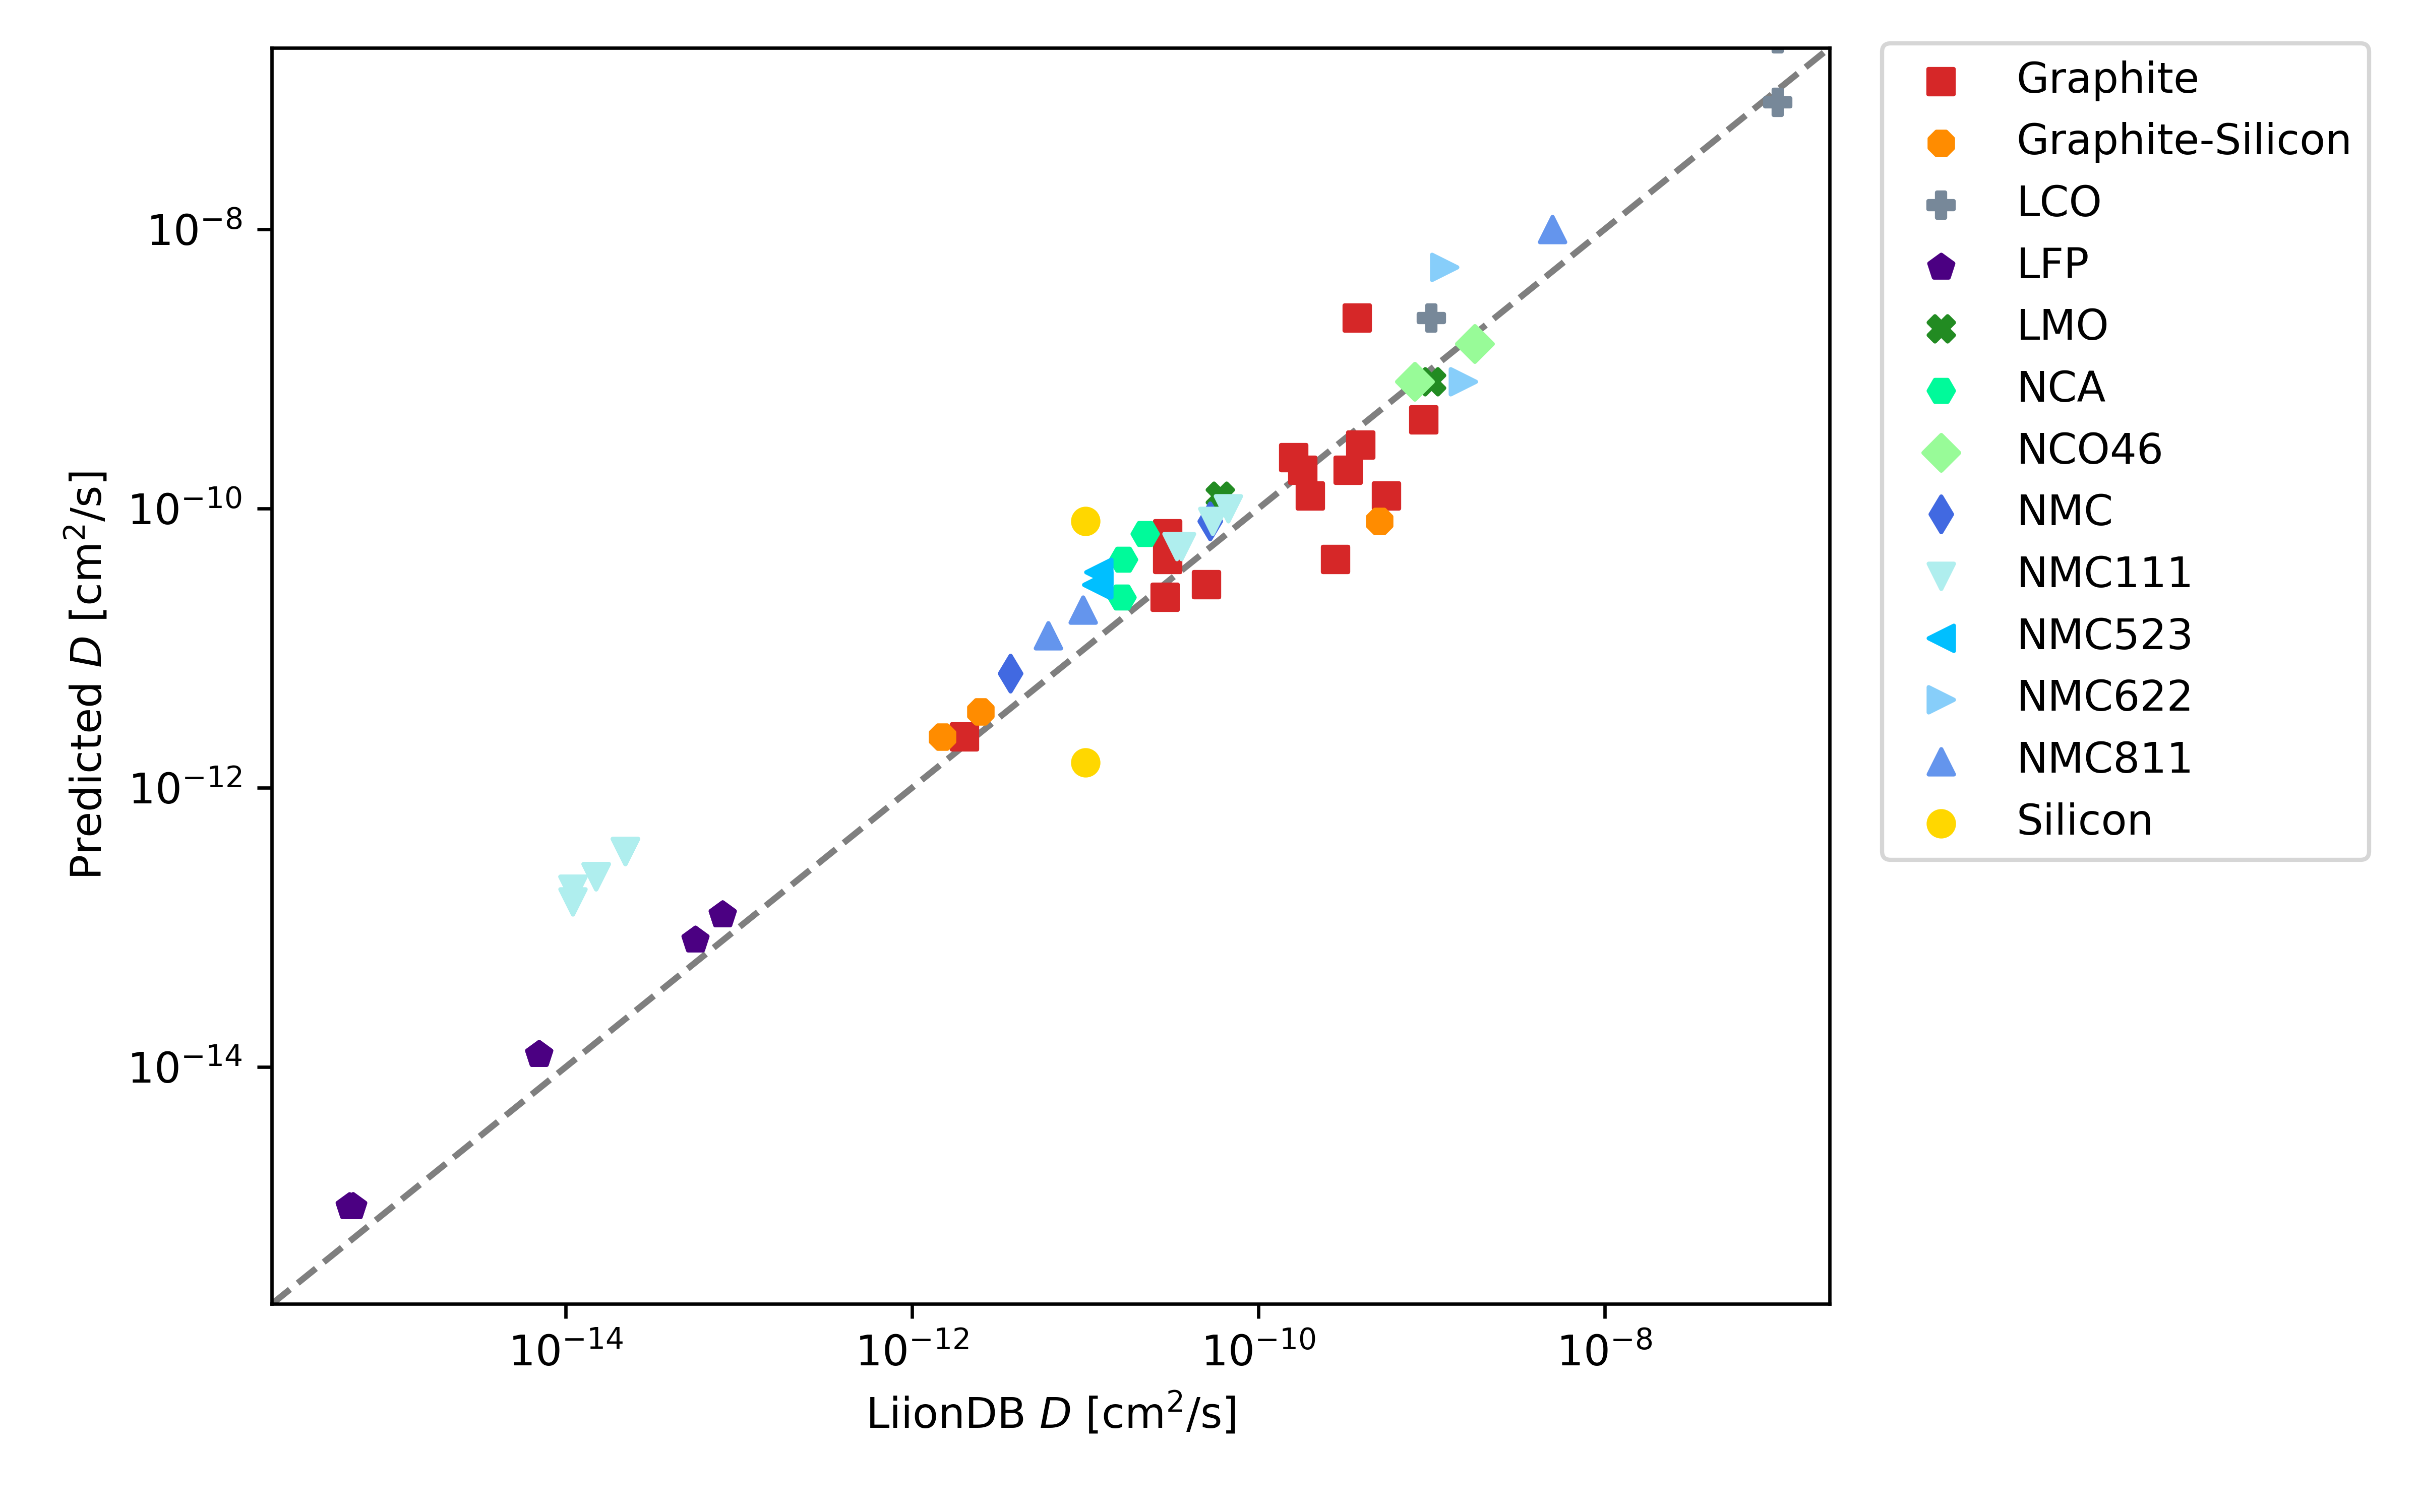

Values plotted in this chart, from the file beside it:
material, dcoeff_db, dcoeff_pred, k0s_pred
Graphite, 2e-12, 2.31011571119798e-12, 2.3101157111979847e-07
Graphite, 3e-11, 4.328735068466289e-11, 5.3366669150671916e-08
Graphite, 3e-11, 4.328735068466289e-11, 1.2328392739947885e-07
Graphite, 3.7192877332832904e-10, 5.336666915067181e-10, 8.111259190238865e-08
Graphite, 5.5e-10, 2.31011571119798e-10, 4.328735068466288e-08
Graphite, 5.000068844682744e-11, 4.328735068466289e-11, 2.310115711197985e-08
Graphite, 2.8950081206039106e-11, 3.5111704723535215e-11, 9.999939445455476e-09
Graphite, 1.6000000000000002e-10, 6.579292405728936e-10, 2.310115711197985e-08
Graphite, 1.8e-10, 8.111259190238881e-10, 2.310115711197985e-08
Graphite, 2.789533645997964e-10, 8.11125919023888e-11, 1.232839273994791e-06
Graphite, 3.305587964665265e-10, 2.31011571119798e-10, 4.328735068466288e-08
Graphite, 9e-10, 1.232839273994786e-09, 6.579292405728935e-08
Graphite, 3.9e-10, 3.5111704723535215e-10, 5.336666915067192e-07
Graphite, 2e-10, 1.8738060760443305e-10, 4.328735068466288e-08
Graphite-Silicon, 1.4955552961459424e-12, 2.31011571119798e-12, 8.111259190238882e-09
Graphite-Silicon, 2.4930315142632057e-12, 3.5111704723535073e-12, 1.873806076044327e-08
Graphite-Silicon, 5e-10, 1.5199018792005986e-10, 4.3287350684662886e-06
LCO, 1e-07, 8.111259190238865e-08, 9.999939445455476e-06
LCO, 1e-09, 3.5111704723535214e-09, 8.111259190238881e-06
LCO, 1e-07, 4.3287350684662886e-07, 9.999939445455476e-06
LFP, 7e-15, 9.999939445455476e-15, 1.5199018792005986e-08
LFP, 7e-15, 9.999939445455476e-15, 1.5199018792005986e-08
LFP, 5.6e-16, 9.999939445455477e-16, 1.8738060760443305e-10
LFP, 5.899999999999999e-16, 9.999939445455477e-16, 2.848018622284325e-10
LFP, 5.899999999999999e-16, 9.999939445455477e-16, 2.848018622284325e-10
LFP, 8e-14, 1.232839273994786e-13, 8.111259190238865e-08
LFP, 8e-14, 1.232839273994786e-13, 5.3366669150671916e-08
LFP, 5.6e-14, 8.111259190238881e-14, 4.328735068466288e-08
LMO, 6e-11, 1.5199018792005986e-10, 8.111259190238881e-06
LMO, 1e-09, 9.999939445455477e-10, 9.999939445455476e-06
NCA, 2.215066166475511e-11, 8.11125919023888e-11, 1.5199018792005986e-06
NCA, 1.6267602759740837e-11, 2.8480186222843248e-11, 8.111259190238864e-07
NCA, 1.6574998568477634e-11, 4.328735068466289e-11, 1.2328392739947884e-08
NCO46, 7.988442171608763e-10, 8.111259190238881e-10, 9.999939445455476e-06
NCO46, 1.7761788320661695e-09, 1.8738060760443306e-09, 3.5111704723535075e-06
NMC, 3.7e-12, 5.336666915067181e-12, 3.511170472353514e-07
NMC, 5.258114027671456e-11, 1.232839273994786e-10, 3.5111704723535075e-06
NMC111, 2.199569365103117e-14, 3.5111704723535074e-13, 8.111259190238865e-08
NMC111, 2.199569365103117e-14, 3.5111704723535074e-13, 8.111259190238865e-08
NMC111, 2.199569365103117e-14, 3.5111704723535074e-13, 8.111259190238865e-08
NMC111, 1.487536162825308e-14, 2.31011571119798e-13, 6.579292405728935e-08
NMC111, 1.487536162825308e-14, 2.31011571119798e-13, 6.579292405728935e-08
NMC111, 1.487536162825308e-14, 2.31011571119798e-13, 6.579292405728935e-08
NMC111, 1.0991044368861311e-14, 1.8738060760443305e-13, 6.579292405728935e-08
NMC111, 1.0991044368861311e-14, 1.8738060760443305e-13, 6.579292405728935e-08
NMC111, 1.0991044368861311e-14, 1.8738060760443305e-13, 6.579292405728935e-08
NMC111, 6.700858721418457e-11, 9.999939445455476e-11, 6.579292405728936e-06
NMC111, 3.3687320445485763e-11, 5.336666915067181e-11, 6.579292405728936e-07
NMC111, 3.5966313127058274e-11, 5.336666915067181e-11, 9.999939445455475e-07
NMC111, 5.440524252622901e-11, 8.11125919023888e-11, 1.232839273994791e-06
NMC523, 1.1909966467009949e-11, 3.5111704723535215e-11, 8.111259190238864e-07
NMC523, 1.1909966467009949e-11, 3.5111704723535215e-11, 8.111259190238864e-07
NMC523, 1.1632097939830493e-11, 3.5111704723535215e-11, 8.111259190238864e-07
NMC523, 1.1632097939830493e-11, 3.5111704723535215e-11, 8.111259190238864e-07
NMC622, 1.518695683369188e-09, 1.232839273994786e-09, 9.999939445455476e-06
NMC622, 1.1867662011809524e-09, 9.999939445455477e-10, 8.111259190238881e-06
NMC811, 5e-09, 4.328735068466288e-08, 1.8738060760443305e-06
NMC811, 6.122160538031413e-12, 1.232839273994786e-11, 5.336666915067192e-07
NMC811, 9.717498749383744e-12, 1.8738060760443305e-11, 6.579292405728936e-07
Silicon, 1.0000000000000001e-11, 8.111259190238881e-12, 6.579292405728935e-08
... 1 more rows
